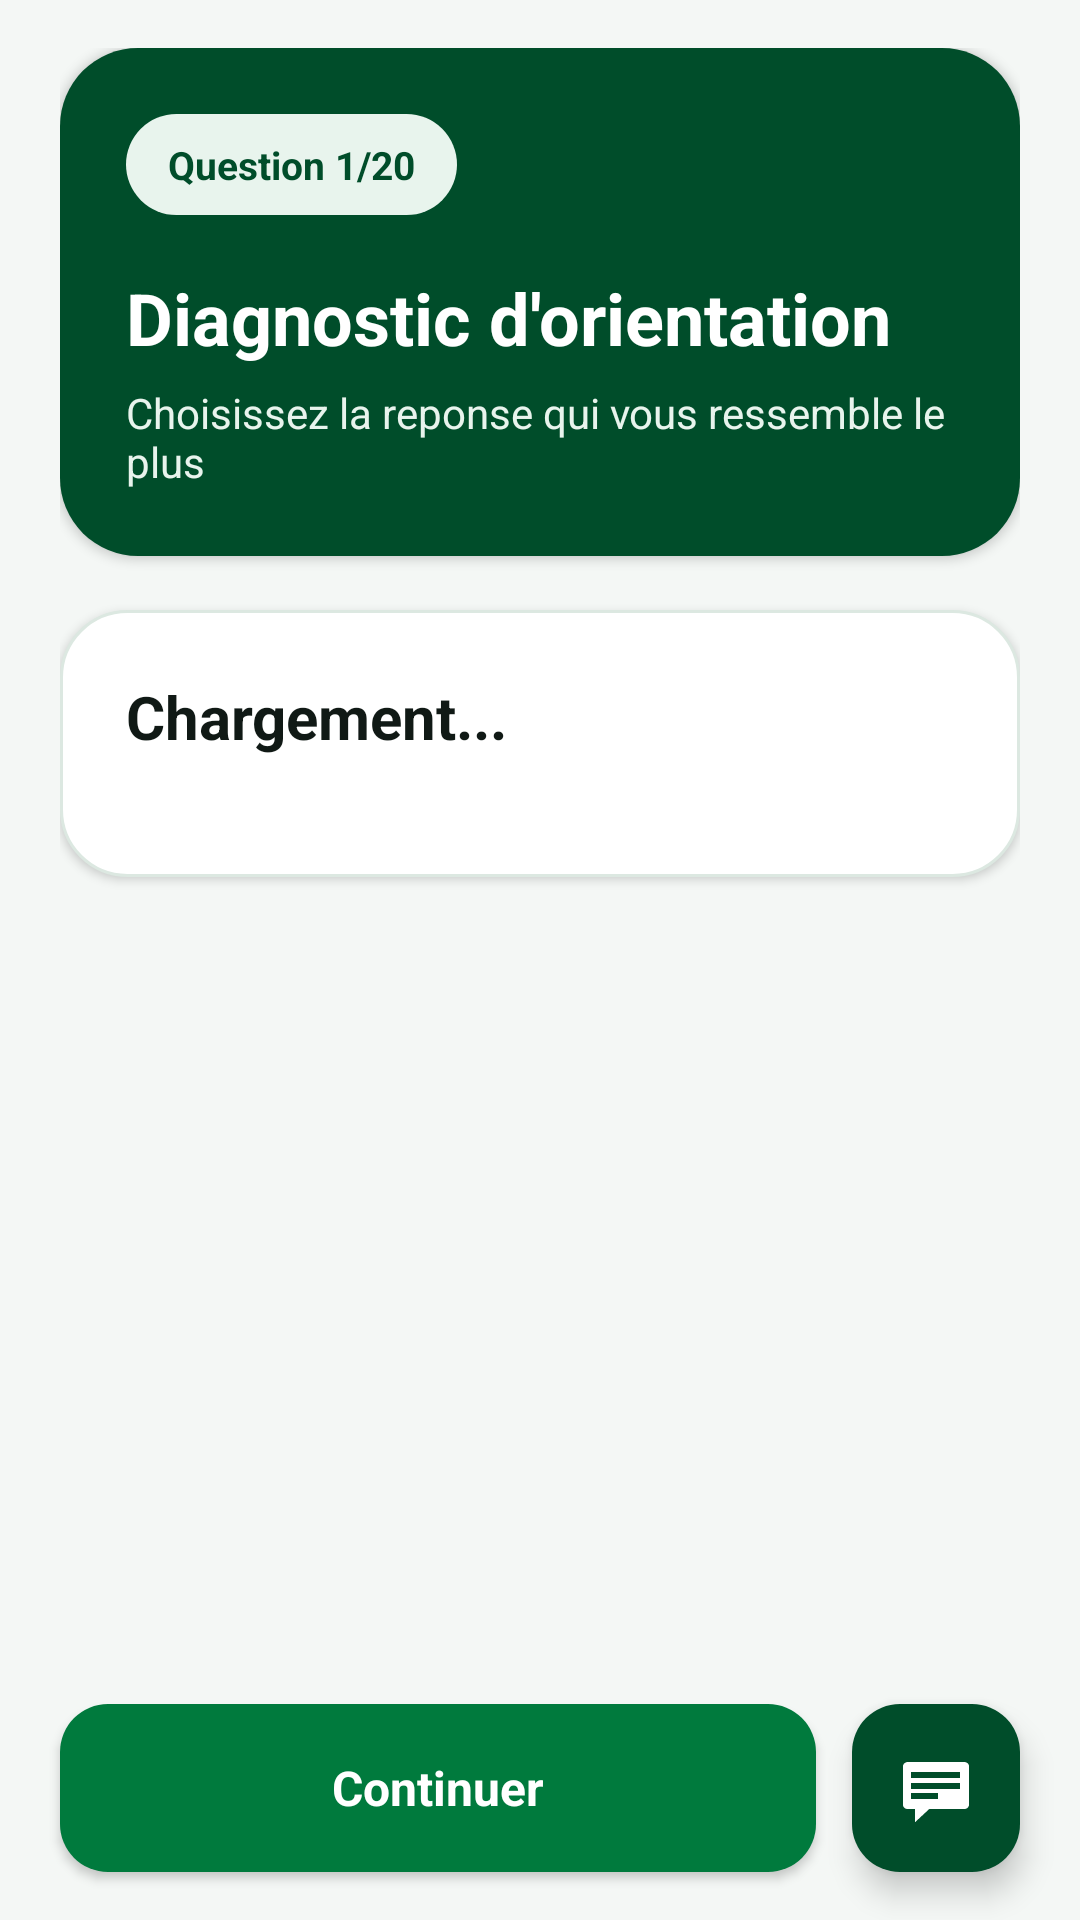

Android layout source for this screen:
<!-- AndroidManifest.xml: application theme Theme.QuizApp_BOUKENZE -->
<!-- res/layout/activity_quiz_dynamic.xml -->
<?xml version="1.0" encoding="utf-8"?>
<androidx.constraintlayout.widget.ConstraintLayout xmlns:android="http://schemas.android.com/apk/res/android"
    xmlns:app="http://schemas.android.com/apk/res-auto"
    xmlns:tools="http://schemas.android.com/tools"
    android:id="@+id/rootView"
    android:layout_width="match_parent"
    android:layout_height="match_parent"
    android:background="@color/screen_bg"
    tools:context=".QuizActivity">

    <ScrollView
        android:id="@+id/quizScroll"
        android:layout_width="0dp"
        android:layout_height="0dp"
        android:clipToPadding="false"
        android:fillViewport="true"
        android:paddingStart="20dp"
        android:paddingTop="16dp"
        android:paddingEnd="20dp"
        android:paddingBottom="14dp"
        app:layout_constraintBottom_toTopOf="@+id/bNext"
        app:layout_constraintEnd_toEndOf="parent"
        app:layout_constraintStart_toStartOf="parent"
        app:layout_constraintTop_toTopOf="parent">

        <LinearLayout
            android:layout_width="match_parent"
            android:layout_height="wrap_content"
            android:orientation="vertical">

            <LinearLayout
                android:layout_width="match_parent"
                android:layout_height="wrap_content"
                android:background="@drawable/bg_header_panel"
                android:elevation="2dp"
                android:orientation="vertical"
                android:padding="22dp">

                <TextView
                    android:id="@+id/tvProgress"
                    android:layout_width="wrap_content"
                    android:layout_height="wrap_content"
                    android:background="@drawable/bg_progress_pill"
                    android:text="Question 1/20"
                    android:textColor="@color/dark_green"
                    android:textSize="13sp"
                    android:textStyle="bold" />

                <TextView
                    android:layout_width="wrap_content"
                    android:layout_height="wrap_content"
                    android:layout_marginTop="18dp"
                    android:text="Diagnostic d'orientation"
                    android:textColor="@color/white"
                    android:textSize="24sp"
                    android:textStyle="bold" />

                <TextView
                    android:layout_width="wrap_content"
                    android:layout_height="wrap_content"
                    android:layout_marginTop="6dp"
                    android:text="Choisissez la reponse qui vous ressemble le plus"
                    android:textColor="@color/light_green"
                    android:textSize="14sp" />
            </LinearLayout>

            <LinearLayout
                android:layout_width="match_parent"
                android:layout_height="wrap_content"
                android:layout_marginTop="18dp"
                android:background="@drawable/bg_surface"
                android:elevation="2dp"
                android:orientation="vertical"
                android:padding="22dp">

                <TextView
                    android:id="@+id/tvQuestion"
                    android:layout_width="match_parent"
                    android:layout_height="wrap_content"
                    android:text="Chargement..."
                    android:textColor="@color/black"
                    android:textSize="20sp"
                    android:textStyle="bold" />

                <RadioGroup
                    android:id="@+id/rgOptions"
                    android:layout_width="match_parent"
                    android:layout_height="wrap_content"
                    android:layout_marginTop="18dp" />
            </LinearLayout>
        </LinearLayout>
    </ScrollView>

    <Button
        android:id="@+id/bNext"
        android:layout_width="0dp"
        android:layout_height="56dp"
        android:layout_marginStart="20dp"
        android:layout_marginEnd="12dp"
        android:layout_marginBottom="16dp"
        android:background="@drawable/bg_button_primary"
        android:text="Continuer"
        android:textAllCaps="false"
        android:textColor="@color/white"
        android:textSize="16sp"
        android:textStyle="bold"
        app:layout_constraintBottom_toBottomOf="parent"
        app:layout_constraintEnd_toStartOf="@+id/fabChatbot"
        app:layout_constraintStart_toStartOf="parent" />

    <com.google.android.material.floatingactionbutton.FloatingActionButton
        android:id="@+id/fabChatbot"
        android:layout_width="wrap_content"
        android:layout_height="wrap_content"
        android:layout_marginEnd="20dp"
        android:layout_marginBottom="16dp"
        android:contentDescription="Assistant EMSI"
        android:src="@android:drawable/stat_notify_chat"
        app:backgroundTint="@color/dark_green"
        app:layout_constraintBottom_toBottomOf="parent"
        app:layout_constraintEnd_toEndOf="parent"
        app:tint="@color/white" />

</androidx.constraintlayout.widget.ConstraintLayout>
<!-- resources referenced by this layout -->
<resources>
  <color name="black">#101915</color>
  <color name="dark_green">#004D2A</color>
  <color name="light_green">#E8F4ED</color>
  <color name="screen_bg">#F4F7F5</color>
  <color name="white">#FFFFFFFF</color>
  <!-- drawable bg_button_primary (drawable) -->
  <?xml version="1.0" encoding="utf-8"?>
  <shape xmlns:android="http://schemas.android.com/apk/res/android">
      <solid android:color="@color/emsi_green" />
      <corners android:radius="16dp" />
      <padding
          android:left="18dp"
          android:top="12dp"
          android:right="18dp"
          android:bottom="12dp" />
  </shape>
  <!-- drawable bg_header_panel (drawable) -->
  <?xml version="1.0" encoding="utf-8"?>
  <shape xmlns:android="http://schemas.android.com/apk/res/android">
      <solid android:color="@color/dark_green" />
      <corners android:radius="26dp" />
  </shape>
  <!-- drawable bg_progress_pill (drawable) -->
  <?xml version="1.0" encoding="utf-8"?>
  <shape xmlns:android="http://schemas.android.com/apk/res/android">
      <solid android:color="@color/light_green" />
      <corners android:radius="999dp" />
      <padding
          android:left="14dp"
          android:top="8dp"
          android:right="14dp"
          android:bottom="8dp" />
  </shape>
  <!-- drawable bg_surface (drawable) -->
  <?xml version="1.0" encoding="utf-8"?>
  <shape xmlns:android="http://schemas.android.com/apk/res/android">
      <solid android:color="@color/surface" />
      <stroke
          android:width="1dp"
          android:color="@color/stroke_soft" />
      <corners android:radius="22dp" />
  </shape>
  <style name="Theme.QuizApp_BOUKENZE" parent="Base.Theme.QuizApp_BOUKENZE" />
  <color name="emsi_green">#007A3D</color>
  <color name="surface">#FFFFFF</color>
  <color name="stroke_soft">#DCE8E1</color>
  <style name="Base.Theme.QuizApp_BOUKENZE" parent="Theme.Material3.DayNight.NoActionBar">
          <item name="android:windowBackground">@color/screen_bg</item>
          <item name="android:fontFamily">sans-serif</item>
          <item name="android:textColorPrimary">@color/black</item>
          <item name="android:statusBarColor">@color/screen_bg</item>
          <item name="android:navigationBarColor">@color/screen_bg</item>
          <item name="android:windowLightStatusBar">true</item>
          <item name="colorPrimary">@color/emsi_green</item>
          <item name="colorOnPrimary">@color/white</item>
          <item name="colorControlNormal">@color/emsi_green</item>
          <item name="colorControlActivated">@color/emsi_green</item>
      </style>
</resources>
